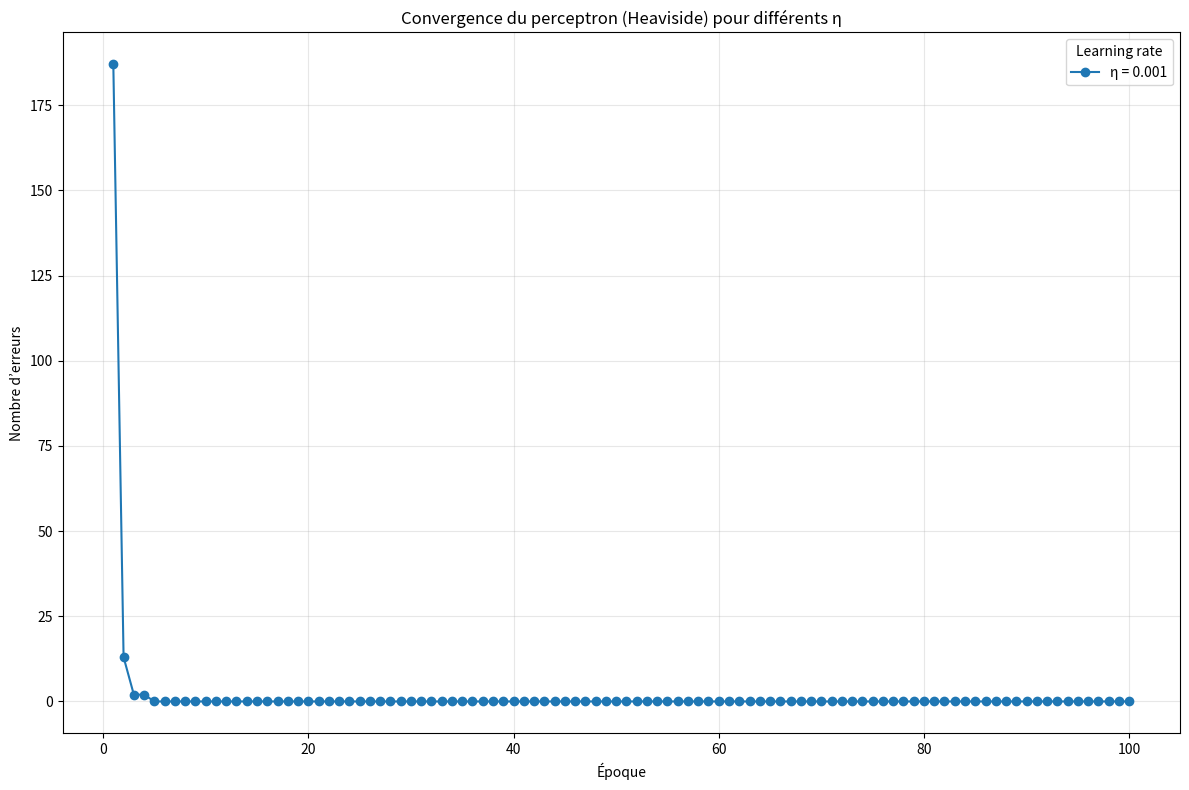

Recreate this plot in Python.
import numpy as np
import matplotlib.pyplot as plt


####### Exercice 8 ---------------------

# fonction pour analyser la convergence du perceptron selon différents eta
def analyser_convergence(X, y, learning_rates=[0.001], max_epochs=30):

    plt.figure(figsize=(12, 8))

    # On teste chaque taux d'apprentissage
    for lr in learning_rates:
        # Initialisation aléatoire des poids et biais
        n_features = X.shape[1]
        weights = np.random.randn(n_features)  # poids initiaux
        bias = 0.0  # biais initial

        erreurs_par_epoque = []  # pour stocker le nb d'erreurs à chaque époque

        # Boucle d'entraînement
        for epoch in range(1, max_epochs + 1):
            erreurs = 0  # compteur d'erreurs pour cette époque

            # Parcours de chaque exemple
            for xi, target in zip(X, y):
                # Calcul de l'activation linéaire
                activation = np.dot(weights, xi) + bias
                # Seuil de Heaviside : 1 si activation ≥ 0, sinon 0
                pred = 1 if activation >= 0 else 0

                # Si prédiction incorrecte, mise à jour des poids et du biais
                if pred != target:
                    # Calcul de la correction (target − prédiction)
                    update = lr * (target - pred)
                    weights += update * xi  # ajustement des poids
                    bias += update  # ajustement du biais
                    erreurs += 1

            # Stocke le nombre d'erreurs pour cette époque
            erreurs_par_epoque.append(erreurs)

        # Trace la courbe erreurs vs époque pour ce learning rate
        plt.plot(
            range(1, max_epochs + 1),
            erreurs_par_epoque,
            marker='o',
            label=f'η = {lr}'
        )

    # Mise en forme du graphique
    plt.xlabel('Époque')
    plt.ylabel('Nombre d’erreurs')
    plt.title('Convergence du perceptron (Heaviside) pour différents η')
    plt.legend(title='Learning rate')
    plt.grid(alpha=0.3)
    plt.tight_layout()
    plt.show()


# -----------------------------------------
# Code principal, exécuté si lancé en script
if __name__ == '__main__':
    np.random.seed(0)  # pour reproductibilité

    # Génération de données bruitées
    n = 200  # nombre total de points
    noise = 0.1 # niveau de bruit

    # points négatifs autour de (-2, -2) => étiquette 0
    X_neg = np.random.randn(n // 2, 2) * noise + np.array([-2, -2])
    y_neg = np.zeros(n // 2, dtype=int)

    # points positifs autour de (2, 2) => étiquette 1
    X_pos = np.random.randn(n // 2, 2) * noise + np.array([2, 2])
    y_pos = np.ones(n // 2, dtype=int)

    # Combinaison et mélange des données
    X = np.vstack([X_neg, X_pos])
    y = np.hstack([y_neg, y_pos])
    perm = np.random.permutation(len(y))
    X, y = X[perm], y[perm]


    analyser_convergence(X, y, max_epochs=100)
